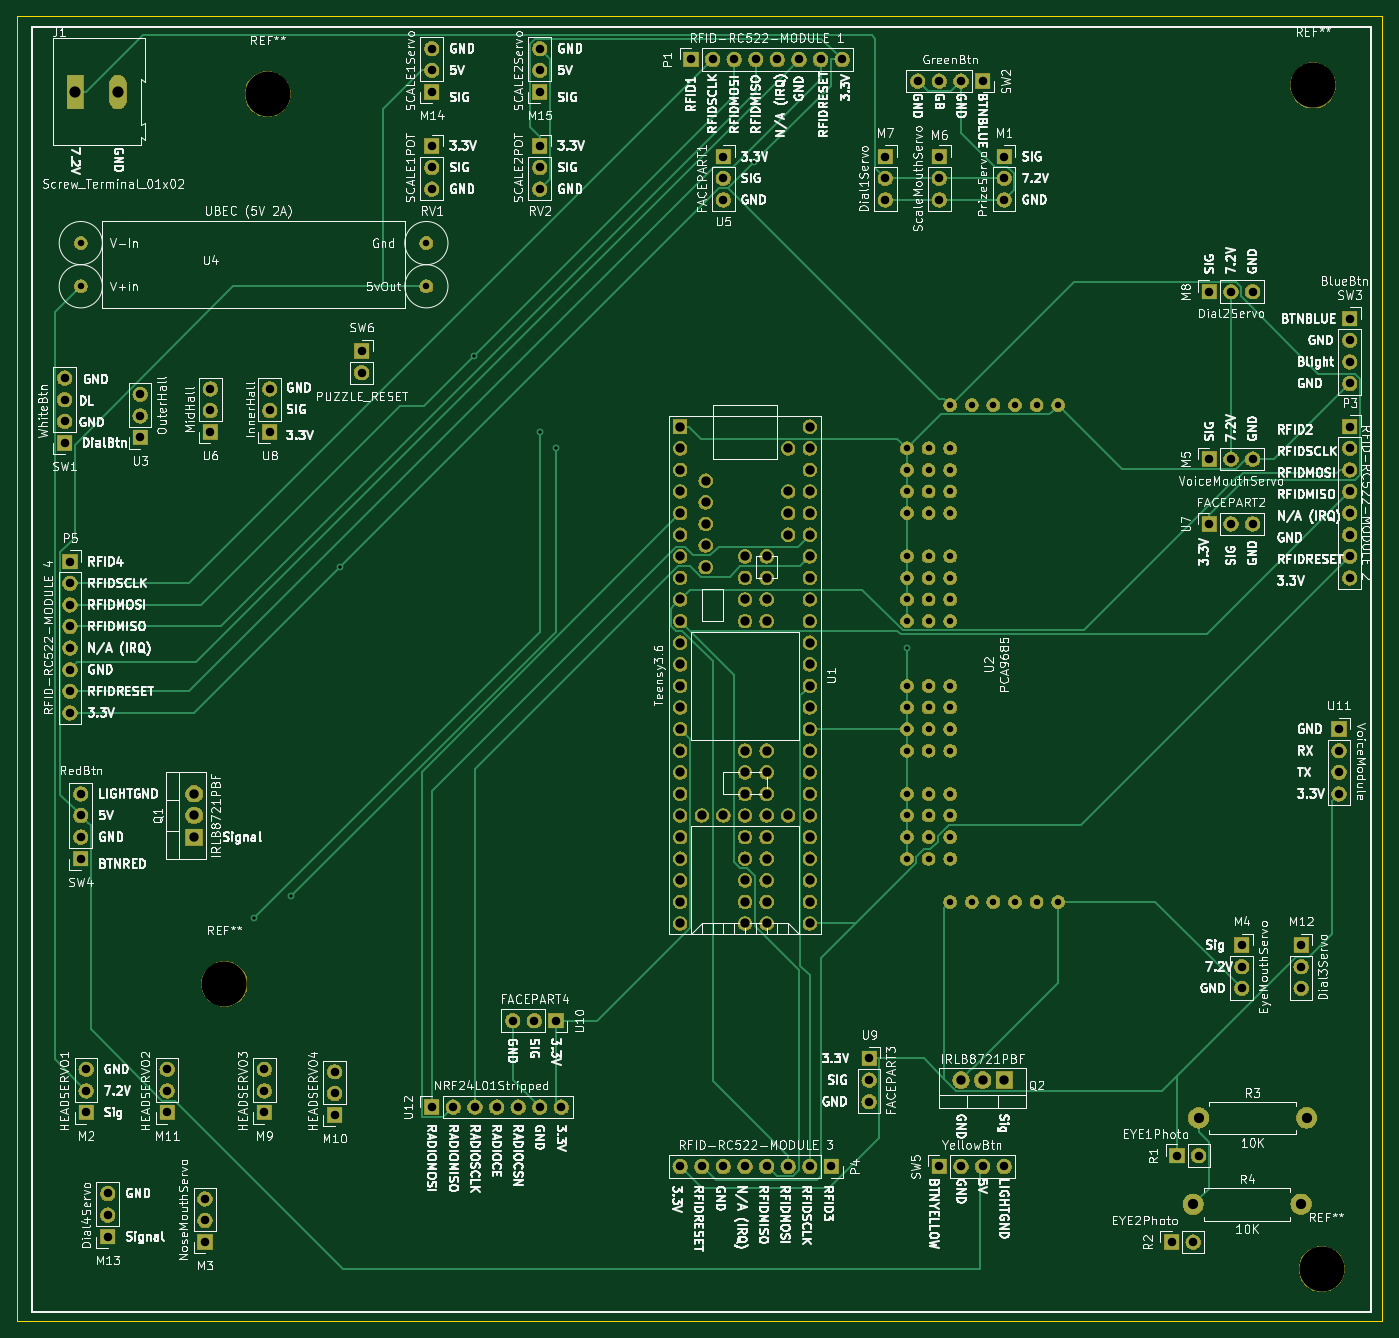
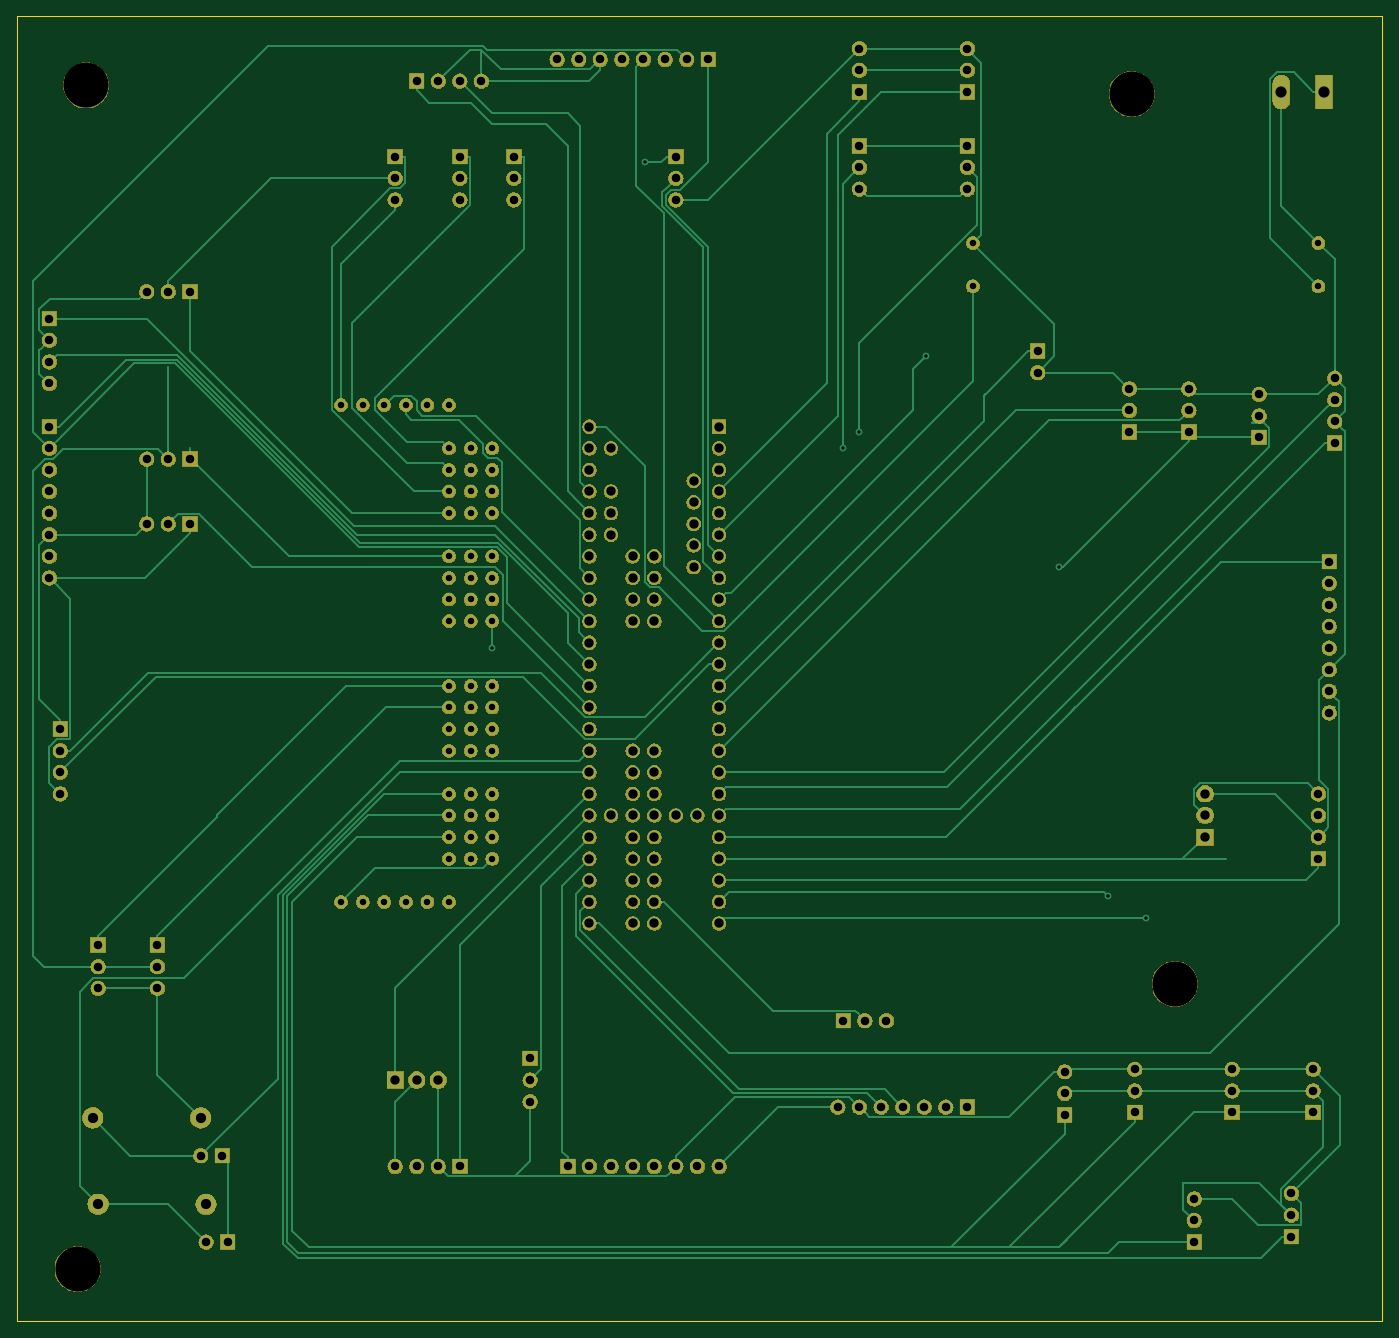
Circuit board: 8 layer files. Board 160.5 x 153.4 mm.
- bottom_copper: TrapologyKicad-B.Cu.gbr (48873 bytes)
- bottom_mask: TrapologyKicad-B.Mask.gbr (326268 bytes)
- bottom_silk: TrapologyKicad-B.SilkS.gbr (503 bytes)
- outline: TrapologyKicad-Edge.Cuts.gbr (693 bytes)
- top_copper: TrapologyKicad-F.Cu.gbr (35380 bytes)
- top_mask: TrapologyKicad-F.Mask.gbr (326268 bytes)
- top_silk: TrapologyKicad-F.SilkS.gbr (311483 bytes)
- drill: TrapologyKicad.drl (4977 bytes)

=== bottom_copper: TrapologyKicad-B.Cu.gbr (48873 bytes, source omitted) ===
=== bottom_mask: TrapologyKicad-B.Mask.gbr (326268 bytes, source omitted) ===
=== bottom_silk: TrapologyKicad-B.SilkS.gbr ===
G04 #@! TF.GenerationSoftware,KiCad,Pcbnew,(5.0.2)-1*
G04 #@! TF.CreationDate,2019-01-24T16:58:19-05:00*
G04 #@! TF.ProjectId,TrapologyKicad,54726170-6f6c-46f6-9779-4b696361642e,rev?*
G04 #@! TF.SameCoordinates,Original*
G04 #@! TF.FileFunction,Legend,Bot*
G04 #@! TF.FilePolarity,Positive*
%FSLAX46Y46*%
G04 Gerber Fmt 4.6, Leading zero omitted, Abs format (unit mm)*
G04 Created by KiCad (PCBNEW (5.0.2)-1) date 1/24/2019 4:58:19 PM*
%MOMM*%
%LPD*%
G01*
G04 APERTURE LIST*
G04 APERTURE END LIST*
M02*

=== outline: TrapologyKicad-Edge.Cuts.gbr ===
G04 #@! TF.GenerationSoftware,KiCad,Pcbnew,(5.0.2)-1*
G04 #@! TF.CreationDate,2019-01-24T16:58:19-05:00*
G04 #@! TF.ProjectId,TrapologyKicad,54726170-6f6c-46f6-9779-4b696361642e,rev?*
G04 #@! TF.SameCoordinates,Original*
G04 #@! TF.FileFunction,Profile,NP*
%FSLAX46Y46*%
G04 Gerber Fmt 4.6, Leading zero omitted, Abs format (unit mm)*
G04 Created by KiCad (PCBNEW (5.0.2)-1) date 1/24/2019 4:58:19 PM*
%MOMM*%
%LPD*%
G01*
G04 APERTURE LIST*
%ADD10C,0.150000*%
G04 APERTURE END LIST*
D10*
X177800000Y-168656000D02*
X177800000Y-15240000D01*
X17272000Y-168656000D02*
X177800000Y-168656000D01*
X17272000Y-15240000D02*
X17272000Y-168656000D01*
X177800000Y-15240000D02*
X17272000Y-15240000D01*
M02*

=== top_copper: TrapologyKicad-F.Cu.gbr (35380 bytes, source omitted) ===
=== top_mask: TrapologyKicad-F.Mask.gbr (326268 bytes, source omitted) ===
=== top_silk: TrapologyKicad-F.SilkS.gbr (311483 bytes, source omitted) ===
=== drill: TrapologyKicad.drl ===
M48
;DRILL file {KiCad (5.0.2)-1} date 1/24/2019 4:58:45 PM
;FORMAT={3:3/ absolute / metric / suppress leading zeros}
FMAT,2
METRIC,TZ
T1C0.400
T2C0.762
T3C1.000
T4C1.100
T5C1.200
T6C1.320
T7C5.300
%
G90
G05
T1
X45085Y-121285
X49530Y-118745
X55221Y-80010
X70953Y-55245
X78740Y-64135
X80645Y-66040
X103974Y-32385
X121920Y-89535
T2
X121920Y-66040
X121920Y-68580
X121920Y-71120
X121920Y-73660
X121920Y-78740
X121920Y-81280
X121920Y-83820
X121920Y-86360
X121920Y-93980
X121920Y-96520
X121920Y-99060
X121920Y-101600
X121920Y-106680
X121920Y-109220
X121920Y-111760
X121920Y-114300
X124460Y-66040
X124460Y-68580
X124460Y-71120
X124460Y-73660
X124460Y-78740
X124460Y-81280
X124460Y-83820
X124460Y-86360
X124460Y-93980
X124460Y-96520
X124460Y-99060
X124460Y-101600
X124460Y-106680
X124460Y-109220
X124460Y-111760
X124460Y-114300
X127000Y-60960
X127000Y-66040
X127000Y-68580
X127000Y-71120
X127000Y-73660
X127000Y-78740
X127000Y-81280
X127000Y-83820
X127000Y-86360
X127000Y-93980
X127000Y-96520
X127000Y-99060
X127000Y-101600
X127000Y-106680
X127000Y-109220
X127000Y-111760
X127000Y-114300
X127000Y-119380
X129540Y-60960
X129540Y-119380
X132080Y-60960
X132080Y-119380
X134620Y-60960
X134620Y-119380
X137160Y-60960
X137160Y-119380
X139700Y-60960
X139700Y-119380
X24765Y-41910
X24765Y-46990
X65405Y-41910
X65405Y-46990
T3
X95250Y-150495
X97790Y-150495
X100330Y-150495
X102870Y-150495
X105410Y-150495
X107950Y-150495
X110490Y-150495
X113030Y-150495
X57785Y-54610
X57785Y-57150
X54610Y-139363
X54610Y-141903
X54610Y-144443
X133350Y-31750
X133350Y-34290
X133350Y-36830
X123190Y-22860
X125730Y-22860
X128270Y-22860
X130810Y-22860
X96520Y-20320
X99060Y-20320
X101600Y-20320
X104140Y-20320
X106680Y-20320
X109220Y-20320
X111760Y-20320
X114300Y-20320
X78740Y-19050
X78740Y-21590
X78740Y-24130
X75565Y-133350
X78105Y-133350
X80645Y-133350
X34925Y-139065
X34925Y-141605
X34925Y-144145
X24765Y-106680
X24765Y-109220
X24765Y-111760
X24765Y-114300
X173990Y-63500
X173990Y-66040
X173990Y-68580
X173990Y-71120
X173990Y-73660
X173990Y-76200
X173990Y-78740
X173990Y-81280
X172720Y-99060
X172720Y-101600
X172720Y-104140
X172720Y-106680
X100330Y-31750
X100330Y-34290
X100330Y-36830
X27940Y-153670
X27940Y-156210
X27940Y-158750
X153670Y-149225
X156210Y-149225
X39370Y-154305
X39370Y-156845
X39370Y-159385
X66040Y-143510
X68580Y-143510
X71120Y-143510
X73660Y-143510
X76200Y-143510
X78740Y-143510
X81280Y-143510
X23495Y-79375
X23495Y-81915
X23495Y-84455
X23495Y-86995
X23495Y-89535
X23495Y-92075
X23495Y-94615
X23495Y-97155
X117475Y-137795
X117475Y-140335
X117475Y-142875
X157480Y-47625
X160020Y-47625
X162560Y-47625
X157480Y-74930
X160020Y-74930
X162560Y-74930
X125730Y-31750
X125730Y-34290
X125730Y-36830
X119380Y-31750
X119380Y-34290
X119380Y-36830
X157480Y-67310
X160020Y-67310
X162560Y-67310
X66040Y-19050
X66040Y-21590
X66040Y-24130
X78740Y-30480
X78740Y-33020
X78740Y-35560
X161290Y-124460
X161290Y-127000
X161290Y-129540
X125730Y-150495
X128270Y-150495
X130810Y-150495
X133350Y-150495
X173990Y-50800
X173990Y-53340
X173990Y-55880
X173990Y-58420
X46355Y-139065
X46355Y-141605
X46355Y-144145
X40005Y-59055
X40005Y-61595
X40005Y-64135
X153035Y-159385
X155575Y-159385
X168275Y-124460
X168275Y-127000
X168275Y-129540
X46990Y-59055
X46990Y-61595
X46990Y-64135
X25400Y-139065
X25400Y-141605
X25400Y-144145
X66040Y-30480
X66040Y-33020
X66040Y-35560
X22860Y-57785
X22860Y-60325
X22860Y-62865
X22860Y-65405
X31750Y-59690
X31750Y-62230
X31750Y-64770
T4
X128270Y-140335
X130810Y-140335
X133350Y-140335
X95250Y-63500
X95250Y-66040
X95250Y-68580
X95250Y-71120
X95250Y-73660
X95250Y-76200
X95250Y-78740
X95250Y-81280
X95250Y-83820
X95250Y-86360
X95250Y-88900
X95250Y-91440
X95250Y-93980
X95250Y-96520
X95250Y-99060
X95250Y-101600
X95250Y-104140
X95250Y-106680
X95250Y-109220
X95250Y-111760
X95250Y-114300
X95250Y-116840
X95250Y-119380
X95250Y-121920
X97790Y-109220
X98250Y-69850
X98250Y-72390
X98250Y-74930
X98250Y-77470
X98250Y-80010
X100330Y-109220
X102870Y-78740
X102870Y-81280
X102870Y-83820
X102870Y-86360
X102870Y-101600
X102870Y-104140
X102870Y-106680
X102870Y-109220
X102870Y-111760
X102870Y-114300
X102870Y-116840
X102870Y-119380
X102870Y-121920
X105410Y-78740
X105410Y-81280
X105410Y-83820
X105410Y-86360
X105410Y-101600
X105410Y-104140
X105410Y-106680
X105410Y-109220
X105410Y-111760
X105410Y-114300
X105410Y-116840
X105410Y-119380
X105410Y-121920
X107950Y-66040
X107950Y-71120
X107950Y-73660
X107950Y-76200
X107950Y-109220
X110490Y-63500
X110490Y-66040
X110490Y-68580
X110490Y-71120
X110490Y-73660
X110490Y-76200
X110490Y-78740
X110490Y-81280
X110490Y-83820
X110490Y-86360
X110490Y-88900
X110490Y-91440
X110490Y-93980
X110490Y-96520
X110490Y-99060
X110490Y-101600
X110490Y-104140
X110490Y-106680
X110490Y-109220
X110490Y-111760
X110490Y-114300
X110490Y-116840
X110490Y-119380
X110490Y-121920
X38100Y-106680
X38100Y-109220
X38100Y-111760
T5
X155575Y-154940
X168275Y-154940
X156210Y-144780
X168910Y-144780
T6
X24130Y-24130
X29130Y-24130
T7
X41656Y-129032
X169672Y-23368
X46736Y-24384
X170688Y-162560
T0
M30

